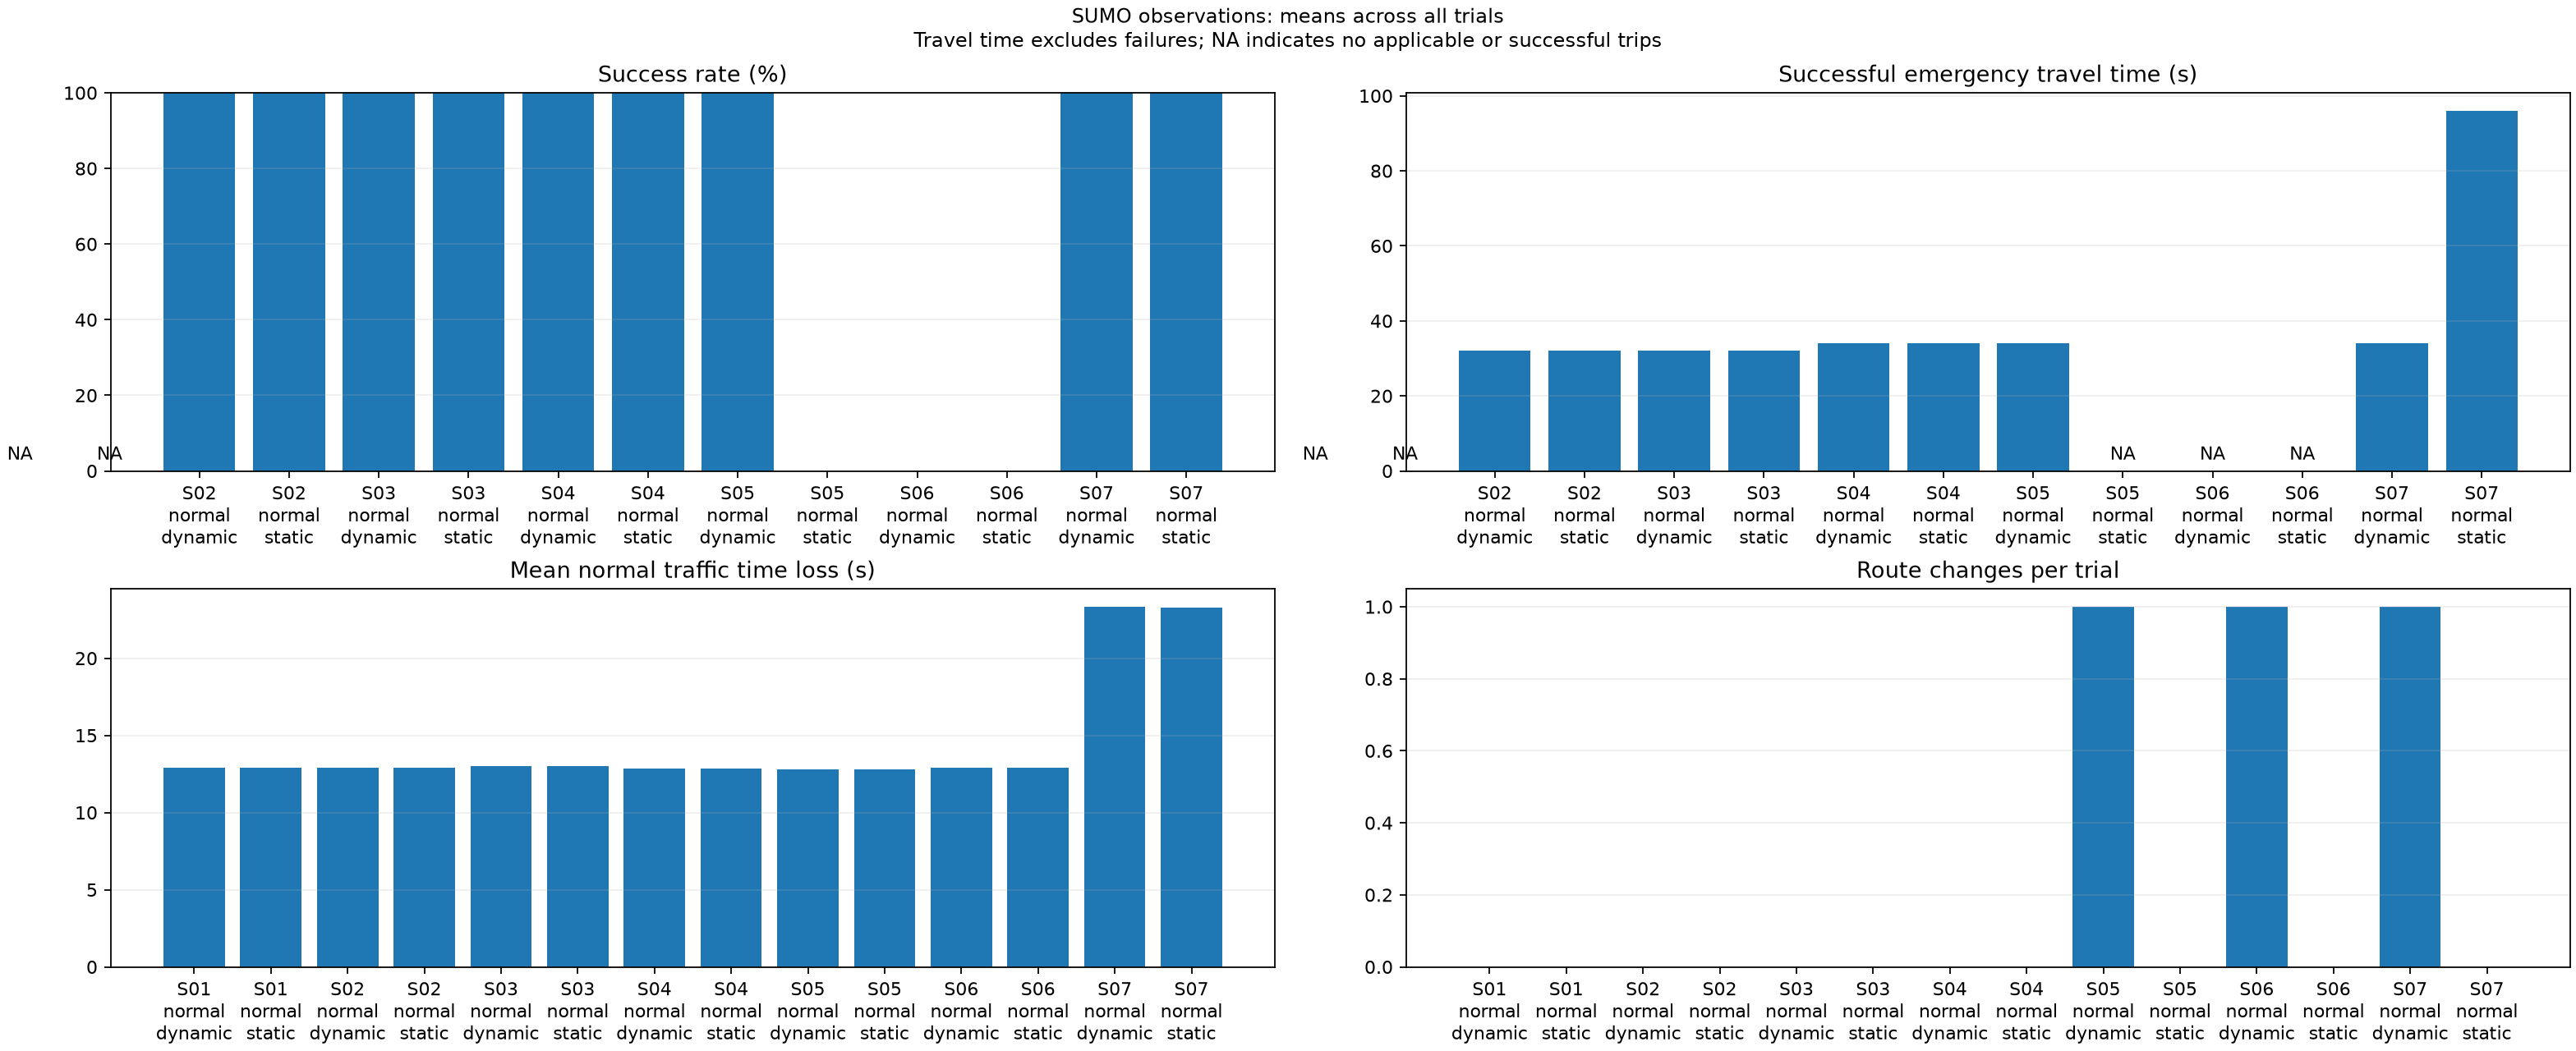

The data file committed next to this chart (first rows):
scenario, strategy, seed, profile, accident_time, blockage_time, initial_route, final_route, initial_eta, replanned_eta, blockage_detection_time, replanning_trigger_time, replanning_completion_time, ambulance_dispatch_time, ambulance_arrival_time, actual_travel_time, response_time, eta_error, number_of_replans, successful_route_changes, route_changed, replanning_latency, planner_computation_ms, completion_status
S01, static, 1, normal, 300, , , , , , , , , , , , , , 0, 0, False, , 0, NOT_APPLICABLE
S01, dynamic, 1, normal, 300, , , , , , , , , , , , , , 0, 0, False, , 0, NOT_APPLICABLE
S02, static, 1, normal, 300, , E13 -> E5 -> E7 -> E23, E13 -> E5 -> E7 -> E23, 25.78, , , , , 301.0, 333.0, 32.0, 33.0, 6.221, 0, 0, False, , 0.06308, SUCCESS
S02, dynamic, 1, normal, 300, , E13 -> E5 -> E7 -> E23, E13 -> E5 -> E7 -> E23, 25.78, , , , , 301.0, 333.0, 32.0, 33.0, 6.221, 0, 0, False, , 0.2155, SUCCESS
S03, static, 1, normal, 300, , E13 -> E5 -> E7 -> E23, E13 -> E5 -> E7 -> E23, 25.68, , , , , 301.0, 333.0, 32.0, 33.0, 6.317, 0, 0, False, , 0.06821, SUCCESS
S03, dynamic, 1, normal, 300, , E13 -> E5 -> E7 -> E23, E13 -> E5 -> E7 -> E23, 25.68, , , , , 301.0, 333.0, 32.0, 33.0, 6.317, 0, 0, False, , 1.171, SUCCESS
S04, static, 1, normal, 300, , E13 -> E5 -> E19 -> E11, E13 -> E5 -> E19 -> E11, 25.34, , 302.0, , , 301.0, 335.0, 34.0, 35.0, 8.657, 0, 0, False, , 0.06275, SUCCESS
S04, dynamic, 1, normal, 300, , E13 -> E5 -> E19 -> E11, E13 -> E5 -> E19 -> E11, 25.34, , 302.0, , , 301.0, 335.0, 34.0, 35.0, 8.657, 0, 0, False, , 0.9624, SUCCESS
S06, static, 1, normal, 300, 307, E13 -> E5 -> E7 -> E23, E13 -> E5 -> E7 -> E23, 25.78, , 314.0, , , 301.0, , , , , 0, 0, False, , 0.04658, TELEPORTED
S06, dynamic, 1, normal, 300, 307, E13 -> E5 -> E7 -> E23, E5 -> E19 -> E11, 25.78, 60.03, 314.0, , , 301.0, , , , , 1, 1, True, , 7.393, TELEPORTED
S07, static, 1, normal, 300, , E13 -> E5 -> E7 -> E23, E13 -> E5 -> E7 -> E23, 25.78, , , , , 301.0, 397.0, 96.0, 97.0, 70.22, 0, 0, False, , 0.0425, SUCCESS
S07, dynamic, 1, normal, 300, , E13 -> E5 -> E7 -> E23, E5 -> E19 -> E11, 25.78, 22.14, , , , 301.0, 335.0, 34.0, 35.0, 8.221, 1, 1, True, , 0.6625, SUCCESS
S05, static, 1, normal, 300, 307, E13 -> E5 -> E7 -> E23, E13 -> E5 -> E7 -> E23, 25.78, , 314.0, , , 301.0, , , , , 0, 0, False, , 0.04917, TELEPORTED
S05, dynamic, 1, normal, 300, 307, E13 -> E5 -> E7 -> E23, E5 -> E19 -> E11, 25.78, 22.14, 314.0, , , 301.0, 335.0, 34.0, 35.0, 8.221, 1, 1, True, , 0.6051, SUCCESS
